Run: headless pygame with SDL's dummy video driver; simulated clock (each Clock.tick advances the game by its frame time, no real sleeping); random seed 0; keys injected as events and as key.get_pressed() state; no mouse input.
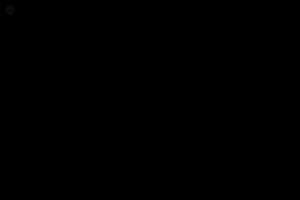
Frame 1 of 4 · flips 1–60 · no input
Frame 2 of 4 · flips 61–180 · tapped SPACE, RETURN · held RIGHT (→), D · screen unchanged from frame 1, image omitted
Frame 3 of 4 · flips 181–300 · held DOWN (↓), S · screen unchanged from frame 2, image omitted
Frame 4 of 4 · flips 301–420 · held LEFT (←), A, UP (↑), W · screen unchanged from frame 3, image omitted

The pygame program that drew these frames:

import pygame

(width, height) = (300, 200)
color=(10,10,10)
pos=(10,10)
screen = pygame.display.set_mode((width, height))
tf=True
while tf:	
	pygame.event.get()
	keys = pygame.key.get_pressed()
	if pygame.event.EventType == pygame.QUIT:
		tf = False
	pygame.draw.circle(screen,color,pos,5,0)
	pygame.display.flip()
	pygame.time.delay(500)


pygame.quit
